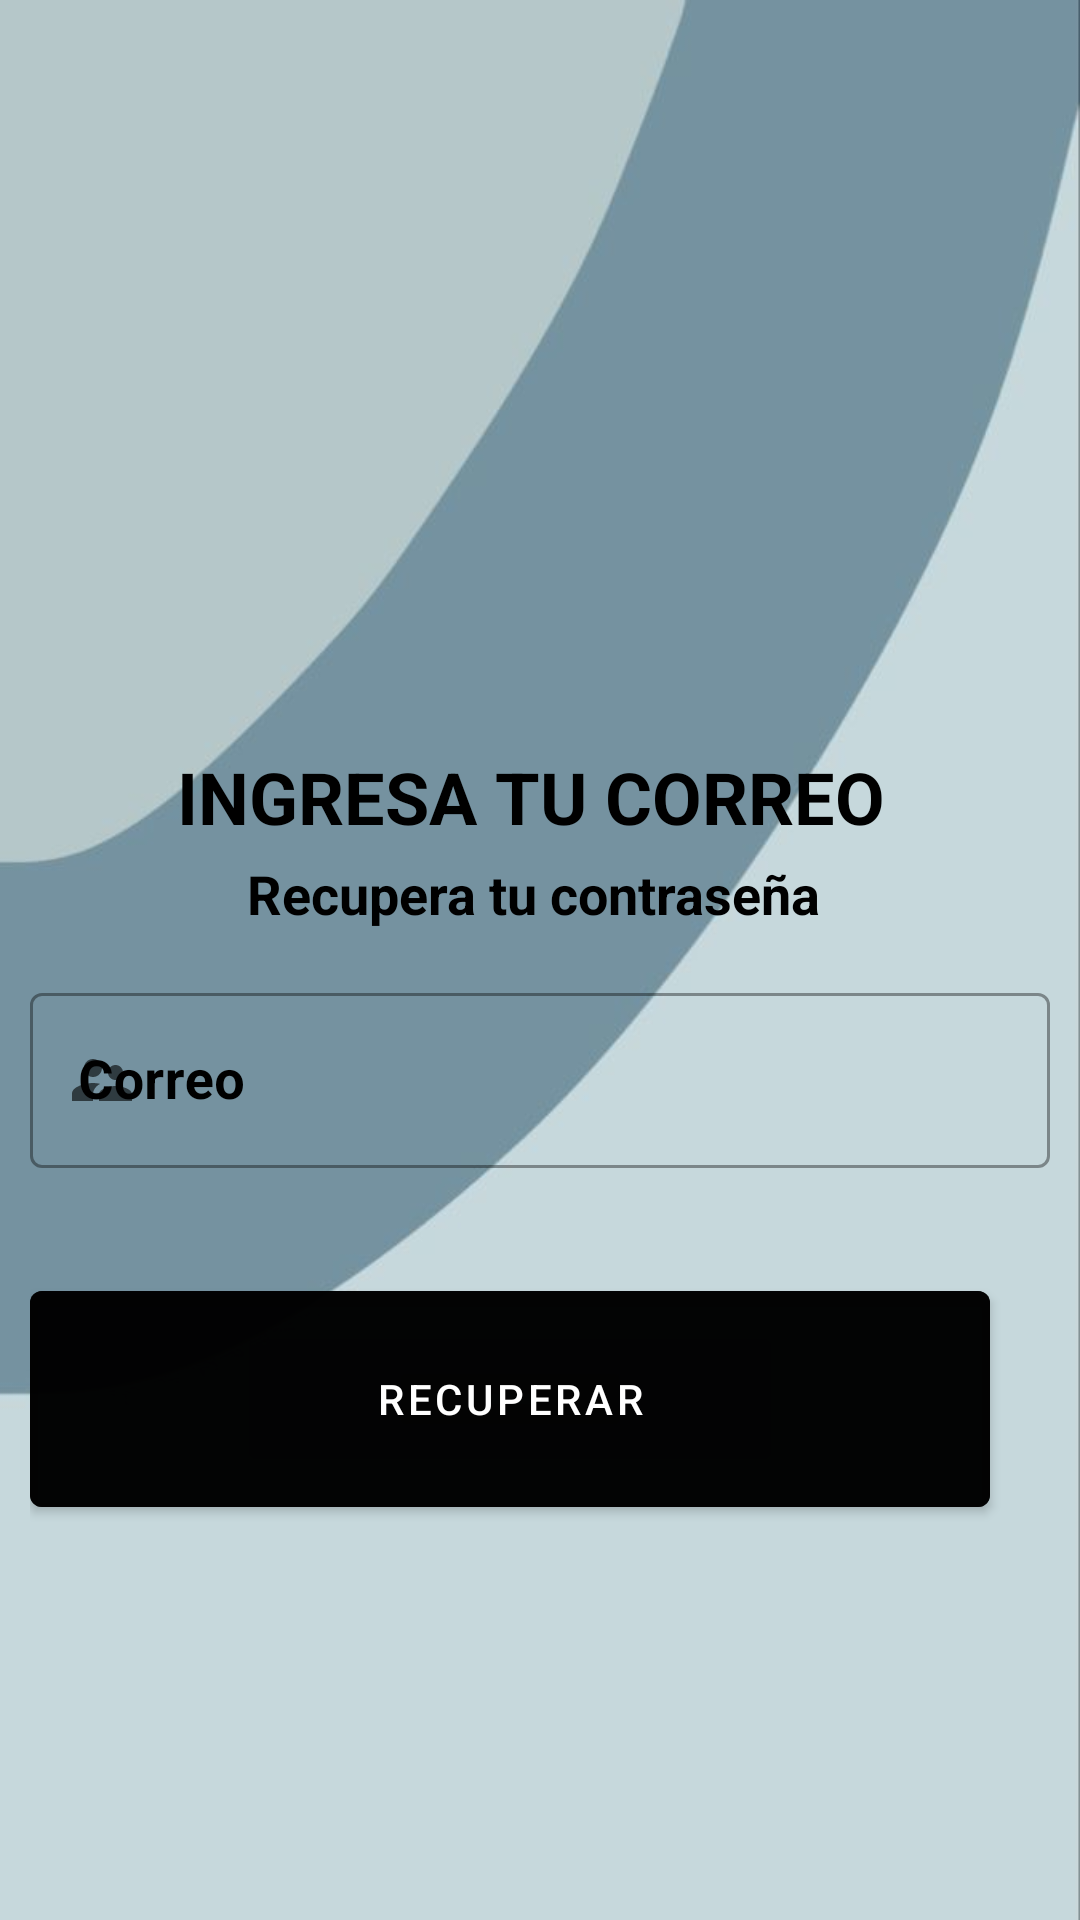

Android layout source for this screen:
<!-- AndroidManifest.xml: application theme Theme.LoginSAP -->
<!-- res/layout/activity_res_contrasena.xml -->
<?xml version="1.0" encoding="utf-8"?>
<RelativeLayout xmlns:android="http://schemas.android.com/apk/res/android"
    xmlns:app="http://schemas.android.com/apk/res-auto"
    xmlns:tools="http://schemas.android.com/tools"
    android:layout_width="match_parent"
    android:background="@drawable/aq"
    android:layout_height="match_parent"
    android:padding="10dp"
    android:layout_gravity="center"
    tools:context=".ResContrasena">


    <ImageView
        android:id="@+id/imageView2"
        android:layout_width="137dp"
        android:layout_height="241dp"
        android:layout_alignParentStart="true"
        android:layout_alignParentEnd="true"
        android:layout_marginStart="141dp"
        android:layout_marginEnd="123dp"
        android:gravity="center"
        app:srcCompat="@drawable/aj" />

    <TextView
        android:id="@+id/tvtitle"
        android:layout_width="match_parent"
        android:layout_height="wrap_content"
        android:layout_below="@+id/imageView2"
        android:layout_marginTop="-2dp"
        android:gravity="center"
        android:text="INGRESA TU CORREO "
        android:textColor="@color/black"
        android:textSize="24dp"
        android:textStyle="bold" />

    <com.google.android.material.textfield.TextInputLayout
        android:id="@+id/eduser"
        style="@style/Widget.MaterialComponents.TextInputLayout.OutlinedBox"
        android:layout_width="match_parent"
        android:layout_height="wrap_content"
        android:layout_below="@+id/tvtitle"
        android:layout_marginTop="44dp"
        android:textColorHint="@color/black"
        app:startIconDrawable="@drawable/ic_baseline_supervisor_account_24">

        <com.google.android.material.textfield.TextInputEditText
            android:id="@+id/correo"
            android:layout_width="match_parent"
            android:layout_height="wrap_content"
            android:hint="Correo"
            android:inputType="textWebEmailAddress"
            android:textColor="@color/black"
            android:textColorHint="@color/black"
            android:textSize="18dp"
            android:textStyle="bold" />

    </com.google.android.material.textfield.TextInputLayout>


    <com.google.android.material.button.MaterialButton
        android:id="@+id/btnrecuperar"
        android:layout_width="339dp"
        android:layout_height="84dp"
        android:layout_below="@+id/eduser"
        android:layout_alignParentEnd="true"
        android:layout_marginTop="35dp"
        android:layout_marginEnd="20dp"
        android:backgroundTint="@color/material_on_surface_emphasis_high_type"
        android:text="RECUPERAR" />


    <TextView
        android:id="@+id/tvoption"
        android:layout_width="match_parent"
        android:layout_height="wrap_content"
        android:layout_below="@+id/btnrecuperar"
        android:layout_marginTop="302dp"
        android:gravity="center"
        android:text="SAP Business One México"
        android:textColor="@color/cardview_dark_background"
        android:textSize="25dp"
        android:textStyle="bold" />

    <TextView
        android:id="@+id/SUB"
        android:layout_width="match_parent"
        android:layout_height="wrap_content"
        android:layout_below="@+id/tvtitle"
        android:layout_marginTop="4dp"
        android:gravity="center"
        android:text="Recupera tu contraseña "
        android:textColor="@color/black"
        android:textSize="18dp"
        android:textStyle="bold" />


</RelativeLayout>
<!-- resources referenced by this layout -->
<resources>
  <!-- drawable aq: jpg bitmap (drawable, 12378 bytes) -->
  <!-- drawable ic_baseline_supervisor_account_24 (drawable) -->
  <vector android:height="24dp" android:tint="#A29C9C"
      android:viewportHeight="24" android:viewportWidth="24"
      android:width="24dp" xmlns:android="http://schemas.android.com/apk/res/android">
      <path android:fillColor="@android:color/white" android:pathData="M16.5,12c1.38,0 2.49,-1.12 2.49,-2.5S17.88,7 16.5,7C15.12,7 14,8.12 14,9.5s1.12,2.5 2.5,2.5zM9,11c1.66,0 2.99,-1.34 2.99,-3S10.66,5 9,5C7.34,5 6,6.34 6,8s1.34,3 3,3zM16.5,14c-1.83,0 -5.5,0.92 -5.5,2.75L11,19h11v-2.25c0,-1.83 -3.67,-2.75 -5.5,-2.75zM9,13c-2.33,0 -7,1.17 -7,3.5L2,19h7v-2.25c0,-0.85 0.33,-2.34 2.37,-3.47C10.5,13.1 9.66,13 9,13z"/>
  </vector>
  <style name="Theme.LoginSAP" parent="Theme.MaterialComponents.DayNight.NoActionBar">
          
          <item name="colorPrimary">@color/white</item>
          <item name="colorPrimaryVariant">@color/purple_700</item>
          <item name="colorOnPrimary">@color/white</item>
          
          <item name="colorSecondary">@color/purple_200</item>
          <item name="colorSecondaryVariant">#4CAF50</item>
          <item name="colorOnSecondary">@color/black</item>
          
          <item name="android:statusBarColor" tools:targetApi="l">?attr/colorPrimaryVariant</item>
          
      </style>
  <!-- not gathered from this repository: default colours our renderer supplied (Android Studio template values) -->
  <color name="purple_200">#FFBB86FC</color>
  <color name="purple_700">#FF3700B3</color>
  <color name="black">#FF000000</color>
  <color name="white">#FFFFFFFF</color>
</resources>
